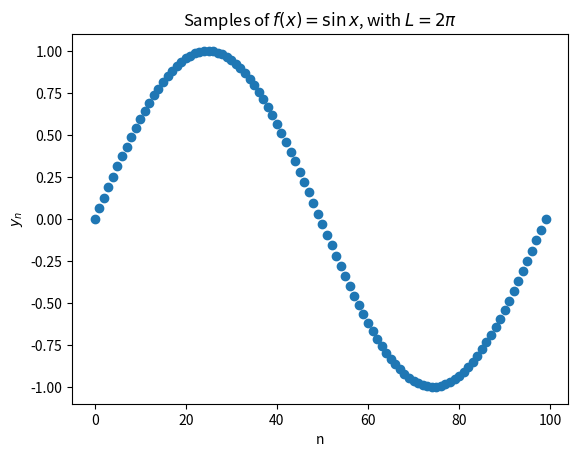
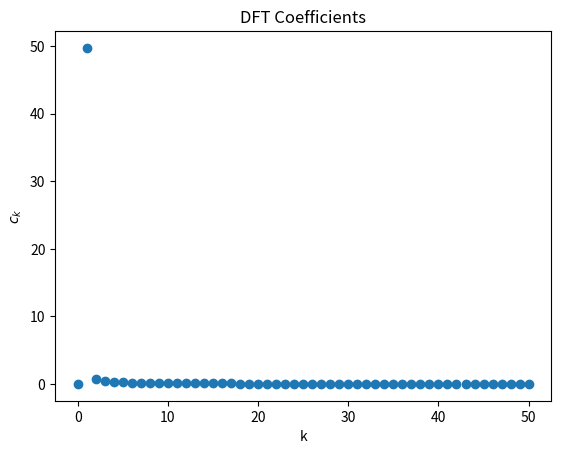

Here is the Python script that generated these plots, in order:
import numpy as np
import math
import matplotlib.pyplot as plt
import cmath

#define function to calculate coefficients c_k given a set of function values y
def dftcoeff(y):
    N = len(y)
    c = np.zeros(N//2+1,complex)
    for k in range(N//2+1):
        for n in range(N):
            c[k] += y[n]*cmath.exp(-2j*cmath.pi*k*n/N)#imaginary number in Python is j and it must be paired with a number!
    return c

N = 100
L = 2*math.pi
x1=np.linspace(0,L,N)
y1 = np.sin(x1)

c1 = dftcoeff(y1)
for k in range(N):
    if k<N//2+1:
        print("coefficient ",k,": ",c1[k])
    else:
        print("coefficient ",k,": ",np.conj(c1[N-k]))

#Let's plot y and c
cmag=abs(c1)#can't plot a complex number, so use the magnitude

plt.figure(1)
plt.plot(y1,lw=0,marker="o")
plt.ylabel("$y_n$")
plt.xlabel("n")
label = "Samples of $f(x) = \sin x$, with $L = 2\pi$"
plt.title(label)

plt.figure(2)
plt.plot(cmag,lw=0,marker="o")
plt.ylabel("$c_k$")
plt.xlabel("k")
plt.title("DFT Coefficients")

plt.show()
